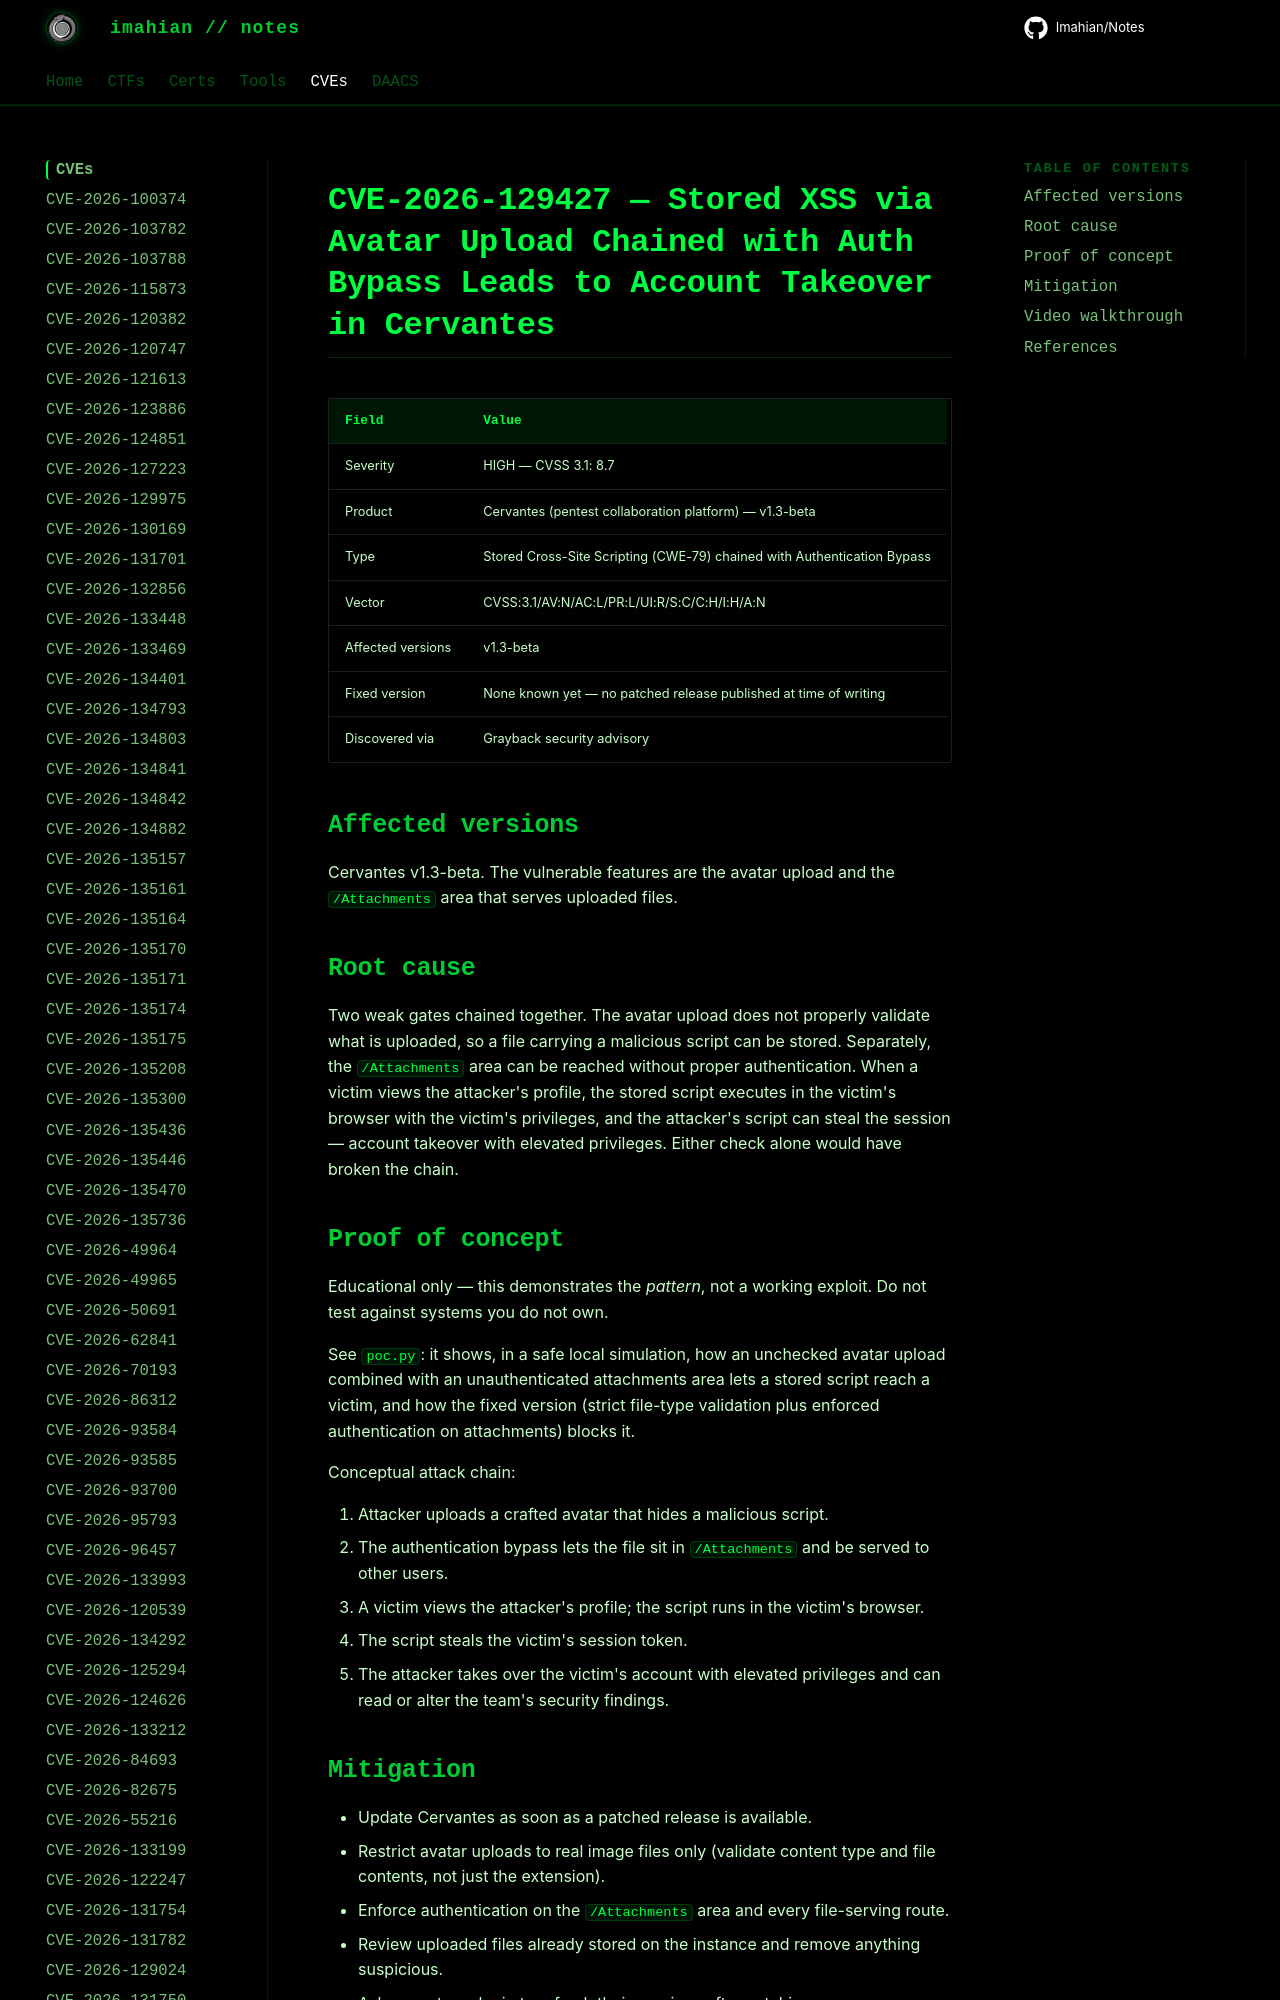

repository: Imahian/Notes · page: CVEs/CVE-2026-129427/index.html · generator: mkdocs

# CVE-2026-129427 — Stored XSS via Avatar Upload Chained with Auth Bypass Leads to Account Takeover in Cervantes

| Field | Value |
|---|---|
| Severity | HIGH — CVSS 3.1: 8.7 |
| Product | Cervantes (pentest collaboration pla
